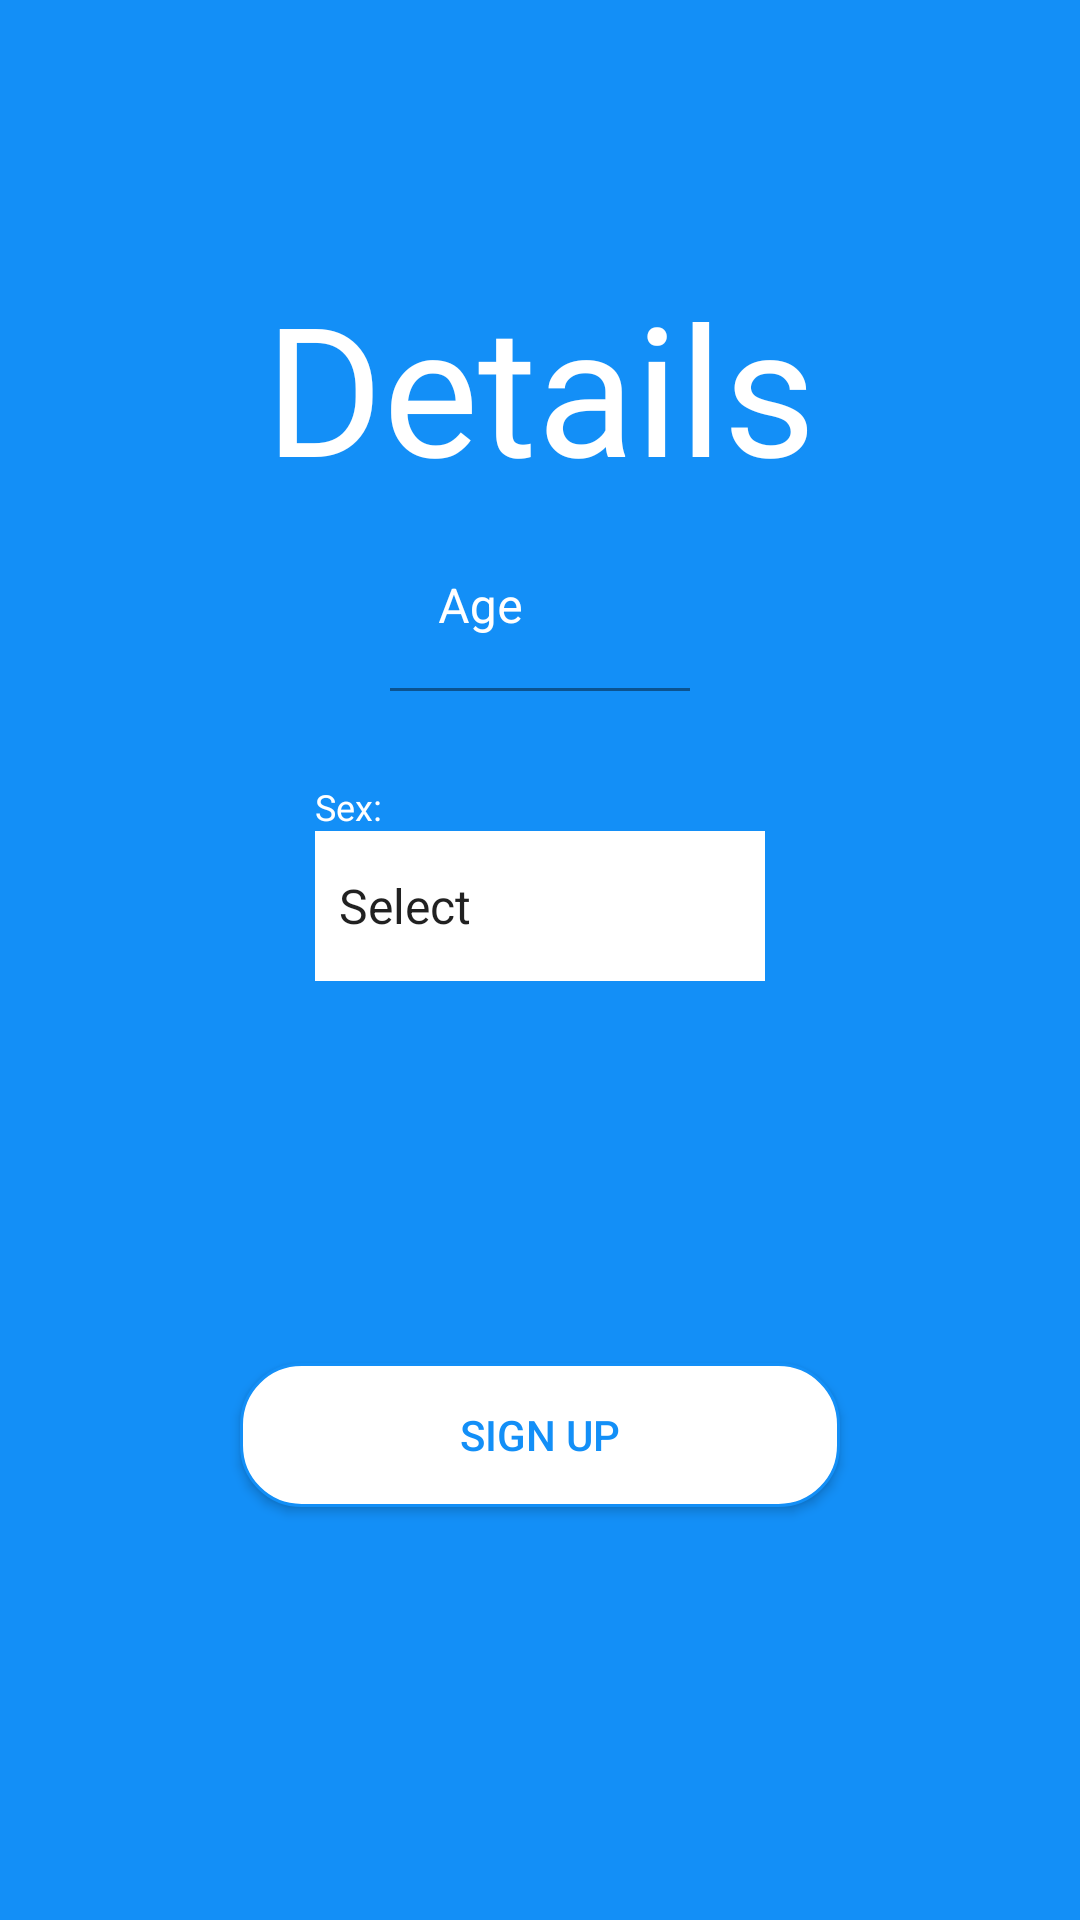

The Android layout XML behind this screen, and the referenced resources:
<!-- AndroidManifest.xml: application theme AppTheme -->
<!-- res/layout/activity_details.xml -->
<?xml version="1.0" encoding="utf-8"?>
<androidx.constraintlayout.widget.ConstraintLayout xmlns:android="http://schemas.android.com/apk/res/android"
    xmlns:app="http://schemas.android.com/apk/res-auto"
    xmlns:tools="http://schemas.android.com/tools"
    android:layout_width="match_parent"
    android:layout_height="match_parent"
    tools:context="com.thesleepconsultingcompany.slumber.DetailsActivity"
    android:background="@color/torq">

    <com.google.android.material.textfield.TextInputLayout
        android:id="@+id/textAge"
        android:layout_width="100dp"
        android:layout_height="wrap_content"
        style="@style/MyEditTextTheme"
        android:textColorHint="@color/white"
        app:boxStrokeColor="@color/white"
        app:hintTextColor="@color/white"
        app:layout_constraintBottom_toTopOf="@+id/guideline7"
        app:layout_constraintEnd_toEndOf="parent"
        app:layout_constraintStart_toStartOf="parent">

        <com.google.android.material.textfield.TextInputEditText
            android:layout_width="match_parent"
            android:layout_height="wrap_content"
            android:hint="Age"
            android:inputType="number"
            android:background="@android:color/transparent"
            android:textColor="@color/white" />
    </com.google.android.material.textfield.TextInputLayout>

    <Spinner
        android:id="@+id/sexSpinner"
        android:layout_width="150dp"
        android:layout_height="50dp"
        android:background="@color/white"
        android:entries="@array/Sex"
        android:spinnerMode="dropdown"
        app:layout_constraintEnd_toEndOf="parent"
        app:layout_constraintStart_toStartOf="parent"
        app:layout_constraintTop_toBottomOf="@+id/textView3" />

    <ImageView
        android:id="@+id/imageView"
        android:layout_width="20dp"
        android:layout_height="20dp"
        android:layout_marginEnd="8dp"
        android:background="@drawable/ic_arrow_down"
        app:layout_constraintBottom_toBottomOf="@+id/sexSpinner"
        app:layout_constraintEnd_toEndOf="@+id/sexSpinner"
        app:layout_constraintTop_toTopOf="@+id/sexSpinner" />

    <TextView
        android:id="@+id/textView3"
        android:layout_width="wrap_content"
        android:layout_height="wrap_content"
        android:text="Sex:"
        android:textColor="@color/white"
        android:textSize="12sp"
        app:layout_constraintBottom_toTopOf="@+id/guideline6"
        app:layout_constraintStart_toStartOf="@+id/sexSpinner"
        app:layout_constraintTop_toTopOf="@+id/guideline7" />


    <androidx.constraintlayout.widget.Guideline
        android:id="@+id/guideline6"
        android:layout_width="wrap_content"
        android:layout_height="wrap_content"
        android:orientation="horizontal"
        app:layout_constraintGuide_percent="0.48" />


    <androidx.constraintlayout.widget.Guideline
        android:id="@+id/guideline5"
        android:layout_width="wrap_content"
        android:layout_height="wrap_content"
        android:orientation="vertical"
        app:layout_constraintGuide_percent="0.5" />

    <androidx.constraintlayout.widget.Guideline
        android:id="@+id/guideline7"
        android:layout_width="wrap_content"
        android:layout_height="wrap_content"
        android:orientation="horizontal"
        app:layout_constraintGuide_percent="0.36" />

    <androidx.constraintlayout.widget.Guideline
        android:id="@+id/guideline10"
        android:layout_width="wrap_content"
        android:layout_height="wrap_content"
        android:orientation="horizontal"
        app:layout_constraintGuide_percent="0.12" />

    <androidx.constraintlayout.widget.Guideline
        android:id="@+id/guideline11"
        android:layout_width="wrap_content"
        android:layout_height="wrap_content"
        android:orientation="horizontal"
        app:layout_constraintGuide_percent="0.24" />

    <androidx.constraintlayout.widget.Guideline
        android:id="@+id/guideline12"
        android:layout_width="wrap_content"
        android:layout_height="wrap_content"
        android:orientation="horizontal"
        app:layout_constraintGuide_percent="0.6005472" />

    <androidx.constraintlayout.widget.Guideline
        android:id="@+id/guideline13"
        android:layout_width="wrap_content"
        android:layout_height="wrap_content"
        android:orientation="horizontal"
        app:layout_constraintGuide_percent="0.87" />

    <ProgressBar
        android:id="@+id/StepTwoProgressBar"
        android:layout_width="wrap_content"
        android:layout_height="wrap_content"
        android:layout_centerHorizontal="true"
        android:layout_centerVertical="true"
        android:visibility="gone"
        app:layout_constraintBottom_toBottomOf="parent"
        app:layout_constraintEnd_toStartOf="@+id/guideline5"
        app:layout_constraintStart_toStartOf="@+id/guideline5"
        app:layout_constraintTop_toTopOf="@+id/guideline13"
        app:layout_constraintVertical_bias="0.16000003" />

    <android.widget.Button
        android:id="@+id/stepTwoButton"
        android:layout_width="200dp"
        android:layout_height="wrap_content"
        android:background="@drawable/button_design2"
        android:text="Sign Up"
        android:textColor="@color/torq"
        app:layout_constraintEnd_toStartOf="@+id/guideline5"
        app:layout_constraintStart_toStartOf="@+id/guideline5"
        app:layout_constraintTop_toTopOf="@+id/guideline18" />

    <androidx.constraintlayout.widget.Guideline
        android:id="@+id/guideline18"
        android:layout_width="wrap_content"
        android:layout_height="wrap_content"
        android:orientation="horizontal"
        app:layout_constraintGuide_percent="0.71" />

    <TextView
        android:id="@+id/textView13"
        android:layout_width="wrap_content"
        android:layout_height="wrap_content"
        android:layout_marginTop="12dp"
        android:fontFamily="@font/ubuntu_regular"
        android:text="Details"

        android:textColor="@color/white"
        android:textSize="60sp"
        app:layout_constraintEnd_toEndOf="parent"
        app:layout_constraintStart_toStartOf="parent"
        app:layout_constraintTop_toTopOf="@+id/guideline10" />

</androidx.constraintlayout.widget.ConstraintLayout>
<!-- resources referenced by this layout -->
<resources>
  <string-array name="Sex">
          <item>Select</item>
          <item>Male</item>
          <item>Female</item>
          <item>Transgender</item>
          <item>Other</item>
      </string-array>
  <color name="torq">#138FF7</color>
  <color name="white">#fff</color>
  <!-- drawable button_design2 (drawable) -->
  <?xml version="1.0" encoding="utf-8"?>
  <selector xmlns:android="http://schemas.android.com/apk/res/android">
      <item android:state_pressed="true">
          <shape android:shape="rectangle">
              <solid android:color="@color/colorSurface" />
              <stroke
                  android:width="1dp"
                  android:color="@color/torq">
              </stroke>
              <corners
                  android:radius="20dp"/>
          </shape>
      </item>
      <item android:state_pressed="false">
          <shape android:shape="rectangle">
              <solid android:color="@color/white" />
              <stroke
                  android:width="1dp"
                  android:color="@color/torq">
              </stroke>
              <corners
                  android:radius="20dp"/>
          </shape>
      </item>
  </selector>
  <style name="MyEditTextTheme" parent="Theme.MaterialComponents.Light.NoActionBar">
          <item name="colorControlNormal">@color/white</item>
          <item name="colorControlActivated">@color/white</item>
          <item name="colorControlHighlight">@color/white</item>
      </style>
  <style name="AppTheme" parent="Theme.MaterialComponents.Light.NoActionBar">
          
          <item name="colorPrimary">@color/torq</item>
          <item name="colorPrimaryDark">@color/colorPrimaryDark</item>
          <item name="colorAccent">@color/colorAccent</item>
      </style>
  <color name="colorSurface">#F3F9FE</color>
  <color name="colorPrimaryDark">#3700B3</color>
  <color name="colorAccent">#03DAC5</color>
</resources>
